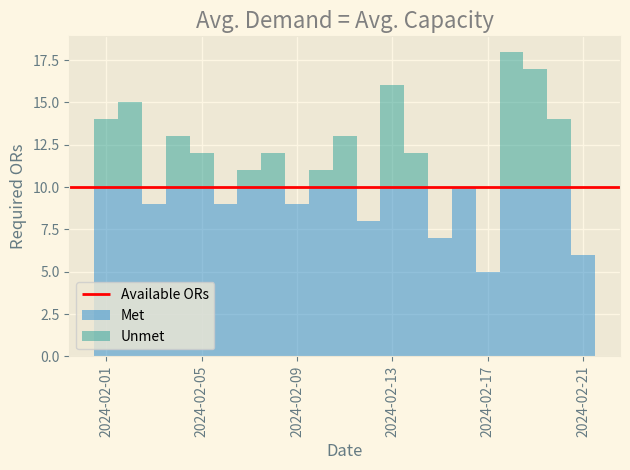

The script that saved this image:
import matplotlib.pyplot as plt
import numpy as np
import pandas as pd

plt.style.use('Solarize_Light2')

np.random.seed(2018)

SAMPLE_SIZE = 100
LAMBDA = 10

x = pd.date_range('2024-02-01', '2024-02-21')
demand = np.random.poisson(lam=LAMBDA, size=x.size)

weight_counts = {
	'Met':demand * ((demand - LAMBDA) <= 0) + LAMBDA * ((demand - LAMBDA) > 0),
	'Unmet':(demand - LAMBDA) * ((demand - LAMBDA) > 0)
}

fig, ax = plt.subplots()
bottom = np.zeros(x.size)

for boolean, weight_count in weight_counts.items():
	p = ax.bar(x, weight_count, width=1, label=boolean, bottom=bottom, alpha=0.5)
	bottom += weight_count

ax.axhline(y=10, color='r', linestyle='-', label='Available ORs')

ax.set_xlabel('Date')
ax.set_ylabel('Required ORs')

ax.set_title('Avg. Demand = Avg. Capacity',c='gray')
ax.legend(loc='lower left')
plt.xticks(rotation=90)
plt.tight_layout()
plt.savefig('needed_ors_on_avg.png', dpi=300, transparent=True)
plt.close()
